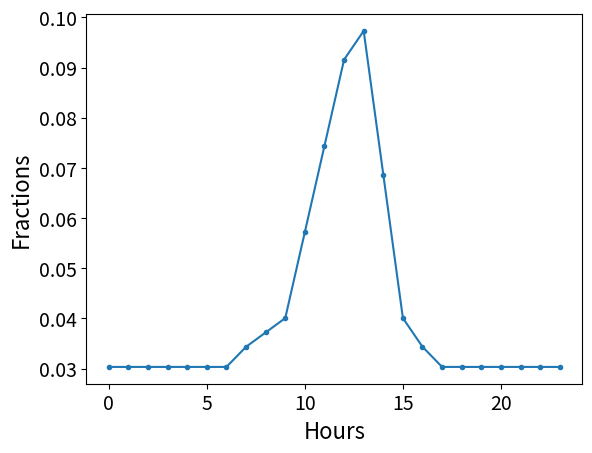

The script that saved this image:
import numpy as np
import matplotlib.pyplot as plt

frp_profile = np.array([0.03033772, 0.03033772, 0.03033772, 0.03033772, 0.03033772,
                        0.03033772, 0.03033772, 0.03434459, 0.03720664, 0.04006869,
                        0.05724098, 0.07441328, 0.09158558, 0.09730967, 0.06868918,
                        0.04006869, 0.03434459, 0.03033772, 0.03033772, 0.03033772,
                        0.03033772, 0.03033772, 0.03033772, 0.03033772])
WRAP_TIME_PROFILE = [0.0057, 0.0057, 0.0057, 0.0057, 0.0057, 0.0057,
                     0.0057, 0.0057, 0.0057, 0.0057, 0.0200, 0.0400,
                     0.0700, 0.1000, 0.1300, 0.1600, 0.1700, 0.1200,
                     0.0700, 0.0400, 0.0057, 0.0057, 0.0057, 0.0057]
print(np.sum(frp_profile))
print(np.sum(WRAP_TIME_PROFILE))
fig, ax = plt.subplots()
hours = np.arange(len(frp_profile))
print(len(hours))
plt.xlabel("Hours", fontsize=16)
plt.ylabel("Fractions", fontsize=16)
plt.plot(hours, frp_profile, marker='.')
ax.tick_params(axis='both', which='major', labelsize=14)
plt.show()